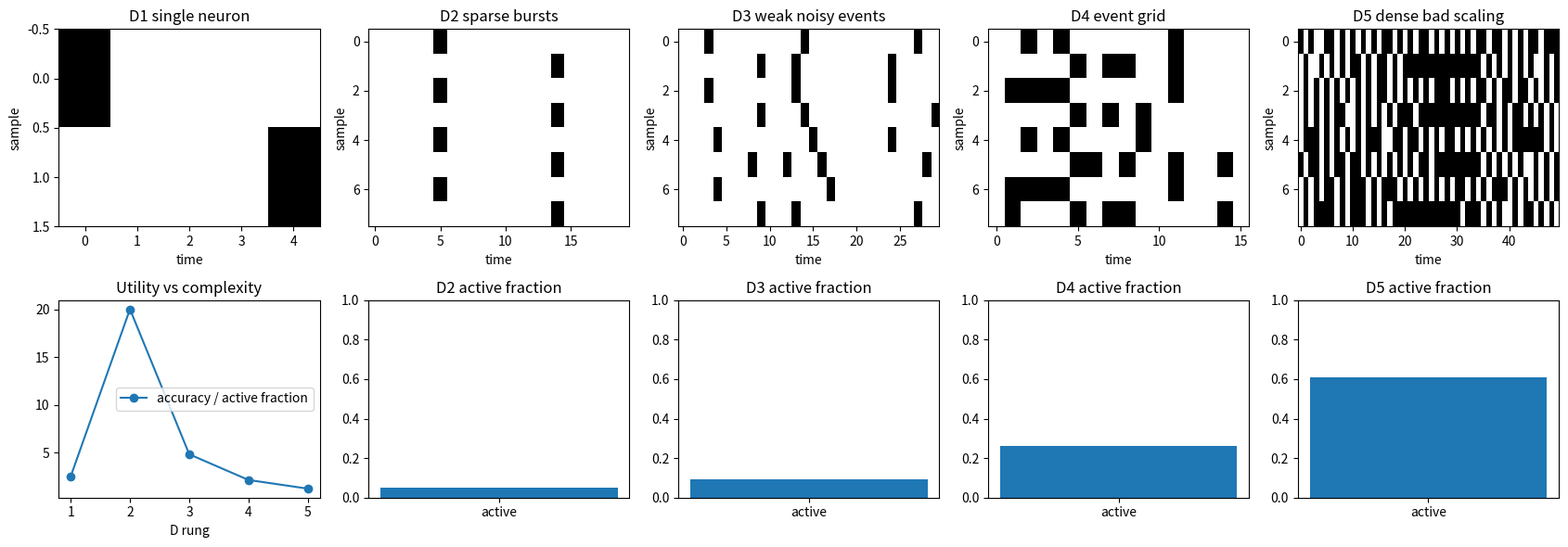

The script that saved this image:
import numpy as np
import matplotlib.pyplot as plt

rng = np.random.default_rng(272)


def accuracy(y_true, y_pred):
    return float(np.mean(np.asarray(y_true) == np.asarray(y_pred)))


def active_fraction(spikes):
    return float(np.mean(np.asarray(spikes) > 0))

def lif_run(inputs, leak, threshold, reset=True):
    voltage = 0.0
    voltages = []
    spikes = []
    pre_reset = []
    for x in inputs:
        candidate = leak * voltage + float(x)
        spike = int(candidate >= threshold)
        if reset and spike:
            voltage = 0.0
        else:
            voltage = candidate
        pre_reset.append(candidate)
        voltages.append(voltage)
        spikes.append(spike)
    return np.array(voltages), np.array(spikes), np.array(pre_reset)

strong_inputs = np.array([1.2, 0.0, 0.0, 0.0, 0.0])
strong_v, strong_s, strong_pre = lif_run(strong_inputs, leak=0.8, threshold=1.0)

assert strong_s.tolist() == [1, 0, 0, 0, 0]
assert round(float(strong_pre[0]), 3) == 1.200

print("strong spike train", strong_s.tolist())

weak_inputs = np.repeat(0.3, 5)
weak_v, weak_s, weak_pre = lif_run(weak_inputs, leak=0.8, threshold=1.0)
slow_v, slow_s, slow_pre = lif_run(np.repeat(0.3, 4), leak=0.2, threshold=10.0, reset=False)
fast_v, fast_s, fast_pre = lif_run(np.repeat(0.3, 4), leak=0.8, threshold=10.0, reset=False)
weighted_input = float(np.dot(np.array([1, 0, 1]), np.array([0.6, 0.2, 0.5])))
active = 12 / 1000
skipped = 1 - active

assert weak_s.tolist() == [0, 0, 0, 0, 1]
assert round(float(weak_pre[-1]), 3) == 1.008
assert round(float(slow_pre[-1]), 3) == 0.374
assert round(float(fast_pre[-1]), 3) == 0.886
assert round(weighted_input, 3) == 1.100
assert round(skipped, 3) == 0.988

print("weak pre-reset voltage", np.round(weak_pre, 3))
print("weighted input", round(weighted_input, 3))
print("skipped fraction", round(skipped, 3))

def make_neuro_ladder(seed=272):
    local_rng = np.random.default_rng(seed)
    ladder = []

    ladder.append({"name": "D1 single neuron", "streams": np.array([[1.2, 0, 0, 0, 0], [0.3, 0.3, 0.3, 0.3, 0.3]]), "labels": np.array([1, 1]), "leak": 0.8, "threshold": 1.0})

    clean = np.zeros((12, 20))
    labels = np.zeros(12, dtype=int)
    for i in range(12):
        labels[i] = i % 2
        start = 3 if labels[i] == 0 else 12
        clean[i, start:start + 3] = 0.55
    ladder.append({"name": "D2 sparse bursts", "streams": clean, "labels": labels, "leak": 0.75, "threshold": 1.0})

    noisy = local_rng.normal(0.16, 0.06, size=(20, 30))
    labels = np.zeros(20, dtype=int)
    for i in range(20):
        labels[i] = i % 2
        window = slice(8, 17) if labels[i] == 1 else slice(0, 5)
        noisy[i, window] += 0.16
    noisy = np.clip(noisy, 0.0, None)
    ladder.append({"name": "D3 weak noisy events", "streams": noisy, "labels": labels, "leak": 0.85, "threshold": 1.0})

    grid = local_rng.binomial(1, 0.025, size=(18, 8, 8, 16)).astype(float)
    labels = np.zeros(18, dtype=int)
    for i in range(18):
        labels[i] = i % 2
        if labels[i] == 1:
            grid[i, 3:5, 3:5, 5:10] += 1.0
        else:
            grid[i, 1:3, 1:3, 1:5] += 1.0
    streams = grid.reshape(18, 64, 16).sum(axis=1) / 6.0
    ladder.append({"name": "D4 event grid", "streams": streams, "labels": labels, "leak": 0.82, "threshold": 1.0})

    dense = local_rng.normal(0.38, 0.12, size=(24, 50))
    labels = np.zeros(24, dtype=int)
    for i in range(24):
        labels[i] = i % 2
        if labels[i] == 1:
            dense[i, 20:35] += 0.20
    dense = np.clip(dense, 0.0, None)
    ladder.append({"name": "D5 dense bad scaling", "streams": dense, "labels": labels, "leak": 0.9, "threshold": 0.45})

    return ladder

neuro_ladder = make_neuro_ladder()

for rung in neuro_ladder:
    print(rung["name"], "shape", rung["streams"].shape, "labels", np.bincount(rung["labels"], minlength=2).tolist(), "sample", np.round(rung["streams"][0, :6], 3))

def run_neuro_rung(rung):
    spike_rows = []
    voltage_rows = []
    scores = []
    for stream in rung["streams"]:
        voltages, spikes, pre = lif_run(stream, rung["leak"], rung["threshold"])
        spike_rows.append(spikes)
        voltage_rows.append(pre)
        midpoint = len(spikes) // 2
        score = spikes[midpoint:].sum() - spikes[:midpoint].sum()
        scores.append(score)
    scores = np.asarray(scores)
    pred = (scores > 0).astype(int)
    spikes = np.asarray(spike_rows)
    voltages = np.asarray(voltage_rows)
    acc = accuracy(rung["labels"], pred)
    frac = active_fraction(spikes)
    utility = acc / max(frac, 0.01)
    return {"accuracy": acc, "active_fraction": frac, "utility": utility, "spikes": spikes, "voltages": voltages, "pred": pred}

neuro_results = []

for rung in neuro_ladder:
    result = run_neuro_rung(rung)
    neuro_results.append(result)
    print(f"{rung['name']}: accuracy={result['accuracy']:.3f} active_fraction={result['active_fraction']:.3f} utility={result['utility']:.3f}")

print("no-skill D5 majority baseline", round(float(max(np.mean(neuro_ladder[-1]["labels"] == 0), np.mean(neuro_ladder[-1]["labels"] == 1))), 3))

fig, axes = plt.subplots(2, 5, figsize=(17, 6))

for i, rung in enumerate(neuro_ladder):
    result = neuro_results[i]
    ax = axes[0, i]
    if result["spikes"].ndim == 2:
        ax.imshow(result["spikes"][:8], aspect="auto", cmap="Greys")
    ax.set_title(rung["name"])
    ax.set_xlabel("time")
    ax.set_ylabel("sample")

x = np.arange(1, 6)
utilities = [r["utility"] for r in neuro_results]
fractions = [r["active_fraction"] for r in neuro_results]
axes[1, 0].plot(x, utilities, marker="o", label="accuracy / active fraction")
axes[1, 0].set_title("Utility vs complexity")
axes[1, 0].set_xlabel("D rung")
axes[1, 0].legend()

for j in range(1, 5):
    axes[1, j].bar(["active"], [fractions[j]])
    axes[1, j].set_ylim(0, 1)
    axes[1, j].set_title(f"D{j + 1} active fraction")

plt.tight_layout()

d5 = neuro_ladder[-1]
wrong = run_neuro_rung(d5)
fixed = dict(d5)
fixed["streams"] = d5["streams"] / np.percentile(d5["streams"], 95)
fixed["threshold"] = 1.0
fixed["leak"] = 0.85
right = run_neuro_rung(fixed)

print("bad active fraction", round(wrong["active_fraction"], 3), "accuracy", round(wrong["accuracy"], 3))
print("fixed active fraction", round(right["active_fraction"], 3), "accuracy", round(right["accuracy"], 3))
